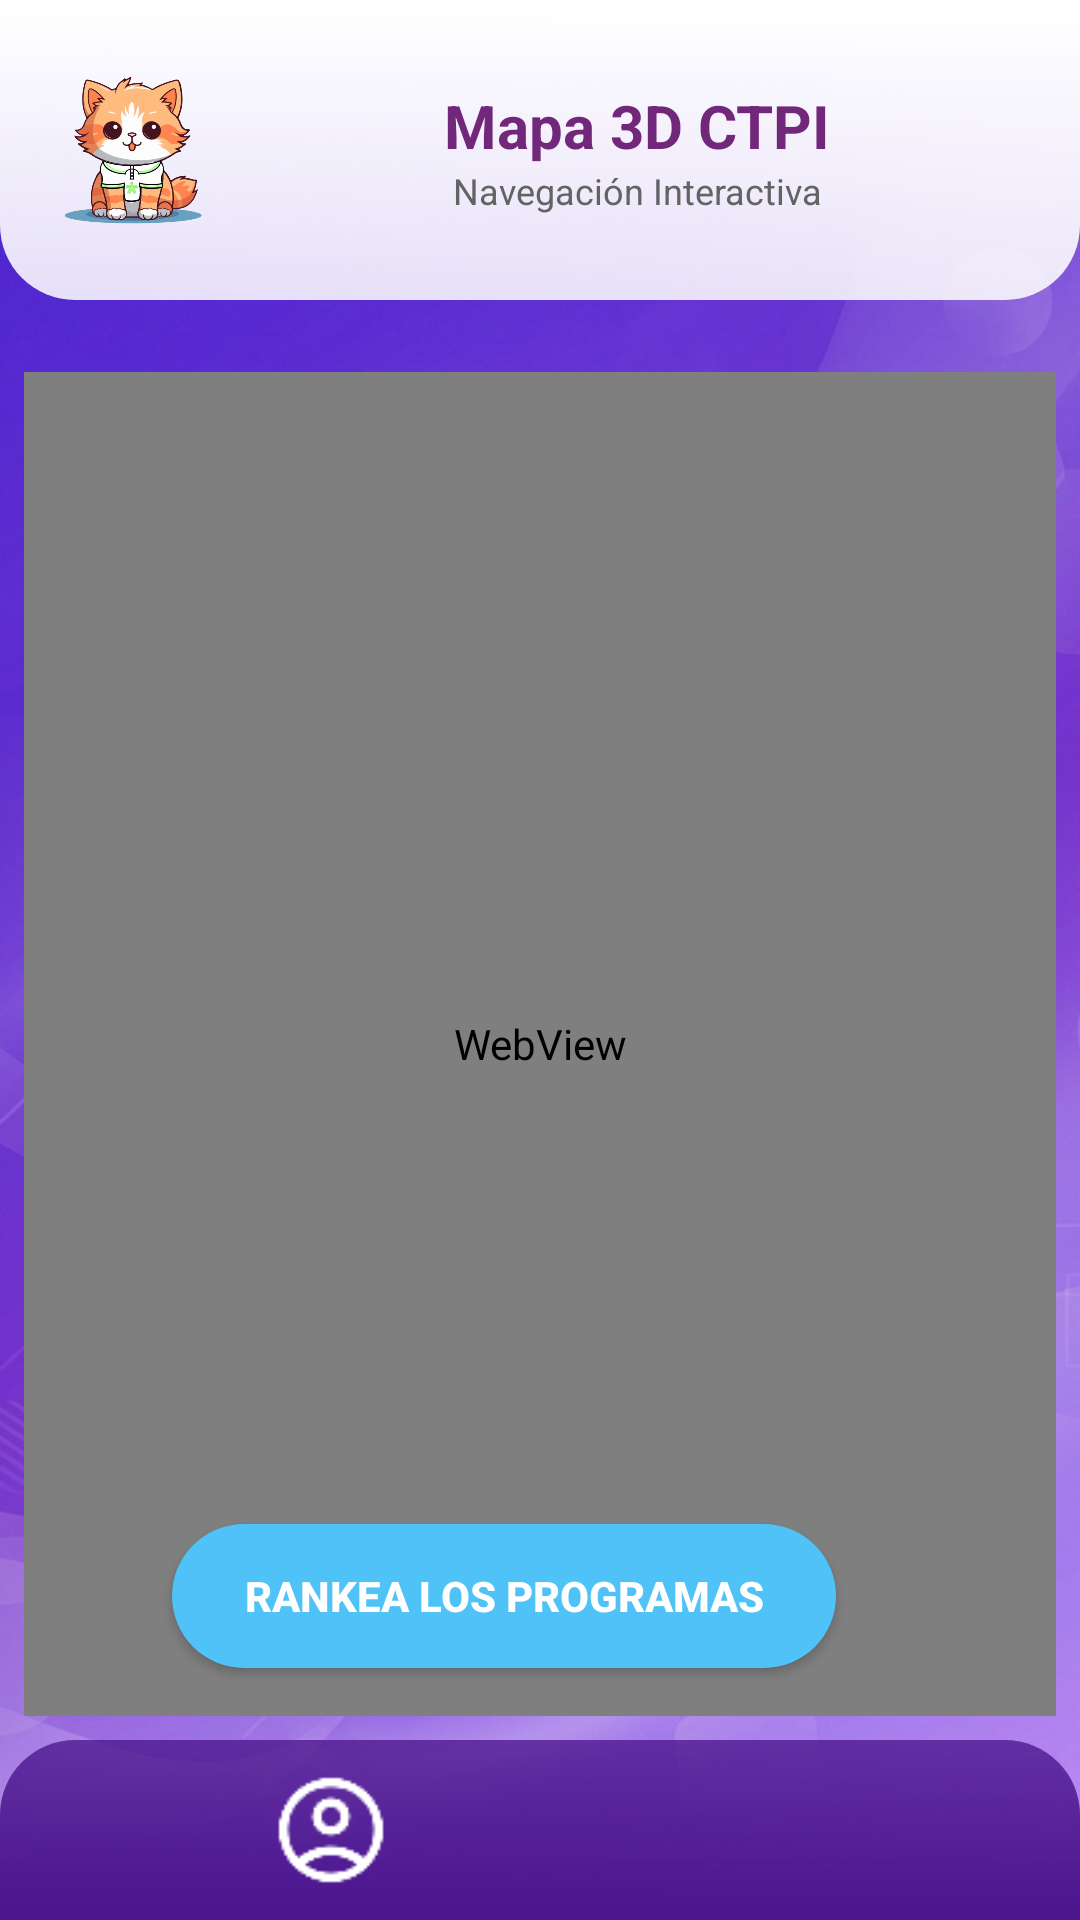

Layout XML and referenced resources for this Android screen:
<!-- AndroidManifest.xml: application theme Theme.AVI -->
<!-- res/layout/activity_mapa.xml -->
<?xml version="1.0" encoding="utf-8"?>
<androidx.constraintlayout.widget.ConstraintLayout xmlns:android="http://schemas.android.com/apk/res/android"
    xmlns:app="http://schemas.android.com/apk/res-auto"
    xmlns:tools="http://schemas.android.com/tools"
    android:id="@+id/main"
    android:layout_width="match_parent"
    android:layout_height="match_parent"
    tools:context=".controller.Mapa"
    android:background="@drawable/fondo_gmn">

    <LinearLayout
        android:id="@+id/linearLayout10"
        android:layout_width="match_parent"
        android:layout_height="100dp"
        android:background="@drawable/degradado_header"
        android:gravity="center_vertical"
        android:orientation="horizontal"
        android:paddingHorizontal="20dp"
        app:layout_constraintEnd_toEndOf="parent"
        app:layout_constraintStart_toStartOf="parent"
        app:layout_constraintTop_toTopOf="parent">

        <ImageView
            android:id="@+id/logoAvi"
            android:layout_width="50dp"
            android:layout_height="50dp"
            android:layout_marginEnd="15dp"
            android:scaleType="centerInside"
            android:src="@drawable/gato" />

        <LinearLayout
            android:layout_width="0dp"
            android:layout_height="wrap_content"
            android:layout_weight="1"
            android:gravity="center"
            android:orientation="vertical">

            <TextView
                android:id="@+id/txtTitulo"
                android:layout_width="wrap_content"
                android:layout_height="wrap_content"
                android:text="Mapa 3D CTPI"
                android:textColor="@color/moradosena"
                android:textSize="20sp"
                android:textStyle="bold" />

            <TextView
                android:id="@+id/subTitulo"
                android:layout_width="wrap_content"
                android:layout_height="wrap_content"
                android:text="Navegación Interactiva"
                android:textColor="@color/gris"
                android:textSize="12sp" />
        </LinearLayout>

    </LinearLayout>

    
    <LinearLayout
        android:id="@+id/layoutBotonesRecomendados"
        android:layout_width="0dp"
        android:layout_height="wrap_content"
        android:layout_marginHorizontal="12dp"
        android:layout_marginTop="16dp"
        android:orientation="horizontal"
        android:gravity="center"
        app:layout_constraintEnd_toEndOf="parent"
        app:layout_constraintStart_toStartOf="parent"
        app:layout_constraintTop_toBottomOf="@+id/linearLayout10">
        
    </LinearLayout>

    
    <WebView
        android:id="@+id/mapa3dWebView"
        android:layout_width="0dp"
        android:layout_height="0dp"
        android:layout_margin="8dp"
        app:layout_constraintBottom_toTopOf="@+id/linearLayout"
        app:layout_constraintEnd_toEndOf="parent"
        app:layout_constraintStart_toStartOf="parent"
        app:layout_constraintTop_toBottomOf="@+id/layoutBotonesRecomendados" />

    
    <Button
        android:id="@+id/btnVerMasProgramas"
        android:layout_width="wrap_content"
        android:layout_height="wrap_content"
        android:layout_marginEnd="16dp"
        android:layout_marginBottom="16dp"
        android:background="@drawable/btn_azul"
        android:elevation="10dp"
        android:paddingHorizontal="24dp"
        android:text="Rankea los Programas"
        android:textColor="@android:color/white"
        android:textStyle="bold"
        app:layout_constraintBottom_toBottomOf="@+id/mapa3dWebView"
        app:layout_constraintEnd_toEndOf="@+id/mapa3dWebView"
        app:layout_constraintStart_toStartOf="parent" />

    <com.pipe.avi.controller.CustomMapView
        android:id="@+id/mapView"
        android:layout_width="1dp"
        android:layout_height="1dp"
        android:visibility="gone"
        app:layout_constraintStart_toStartOf="parent"
        app:layout_constraintTop_toTopOf="parent" />

    <androidx.constraintlayout.widget.ConstraintLayout
        android:id="@+id/linearLayout"
        android:layout_width="match_parent"
        android:layout_height="60dp"
        android:background="@drawable/menu_background"
        app:layout_constraintBottom_toBottomOf="parent"
        app:layout_constraintEnd_toEndOf="parent"
        app:layout_constraintStart_toStartOf="parent">

        <ImageButton
            android:id="@+id/btnusuario"
            android:layout_width="40dp"
            android:layout_height="40dp"
            android:background="@android:color/transparent"
            android:scaleType="centerCrop"
            android:src="@drawable/ic_user_md"
            app:layout_constraintBottom_toBottomOf="parent"
            app:layout_constraintEnd_toStartOf="@+id/btnhome"
            app:layout_constraintStart_toStartOf="parent"
            app:layout_constraintTop_toTopOf="parent" />

        <ImageButton
            android:id="@+id/btnhome"
            android:layout_width="45dp"
            android:layout_height="45dp"
            android:background="@android:color/transparent"
            android:scaleType="centerCrop"
            android:src="@drawable/ic_home"
            app:layout_constraintBottom_toBottomOf="parent"
            app:layout_constraintEnd_toEndOf="parent"
            app:layout_constraintHorizontal_bias="0.699"
            app:layout_constraintStart_toStartOf="parent"
            app:layout_constraintTop_toTopOf="parent"
            app:layout_constraintVertical_bias="0.533" />

    </androidx.constraintlayout.widget.ConstraintLayout>

</androidx.constraintlayout.widget.ConstraintLayout>
<!-- resources referenced by this layout -->
<resources>
  <color name="gris">#646363</color>
  <color name="moradosena">#71277A</color>
  <!-- drawable btn_azul (drawable) -->
  <shape xmlns:android="http://schemas.android.com/apk/res/android">
      <gradient
          android:startColor="#4FC3F7"
          android:endColor="#4FC3F7"
          android:angle="0"/>
      <corners android:radius="30dp"/>
  </shape>
  <!-- drawable degradado_header (drawable) -->
  <?xml version="1.0" encoding="utf-8"?>
  <shape xmlns:android="http://schemas.android.com/apk/res/android"
      android:shape="rectangle">
  
      <gradient
          android:startColor="#FFFFFF"
          android:endColor="#D9FFFFFF"
          android:angle="270"
          android:type="linear" />
  
      <corners
          android:topLeftRadius="0dp"
          android:topRightRadius="0dp"
          android:bottomLeftRadius="25dp"
          android:bottomRightRadius="25dp" />
  
  </shape>
  <!-- drawable fondo_gmn: png bitmap (drawable, 1011296 bytes) -->
  <!-- drawable gato: png bitmap (drawable, 270462 bytes) -->
  <!-- drawable ic_user_md: png bitmap (drawable, 1316 bytes) -->
  <!-- drawable menu_background (drawable) -->
  <?xml version="1.0" encoding="utf-8"?>
  <shape xmlns:android="http://schemas.android.com/apk/res/android"
      android:shape="rectangle">
  
      <gradient
          android:startColor="#4A148C"
          android:endColor="#C24A148C"
          android:angle="90"
          android:type="linear" />
  
      <corners
          android:topLeftRadius="25dp"
          android:topRightRadius="25dp"
          android:bottomLeftRadius="0dp"
          android:bottomRightRadius="0dp" />
  
  </shape>
  <style name="Theme.AVI" parent="Base.Theme.AVI" />
  <style name="Base.Theme.AVI" parent="Theme.Material3.Light.NoActionBar">
      </style>
</resources>
